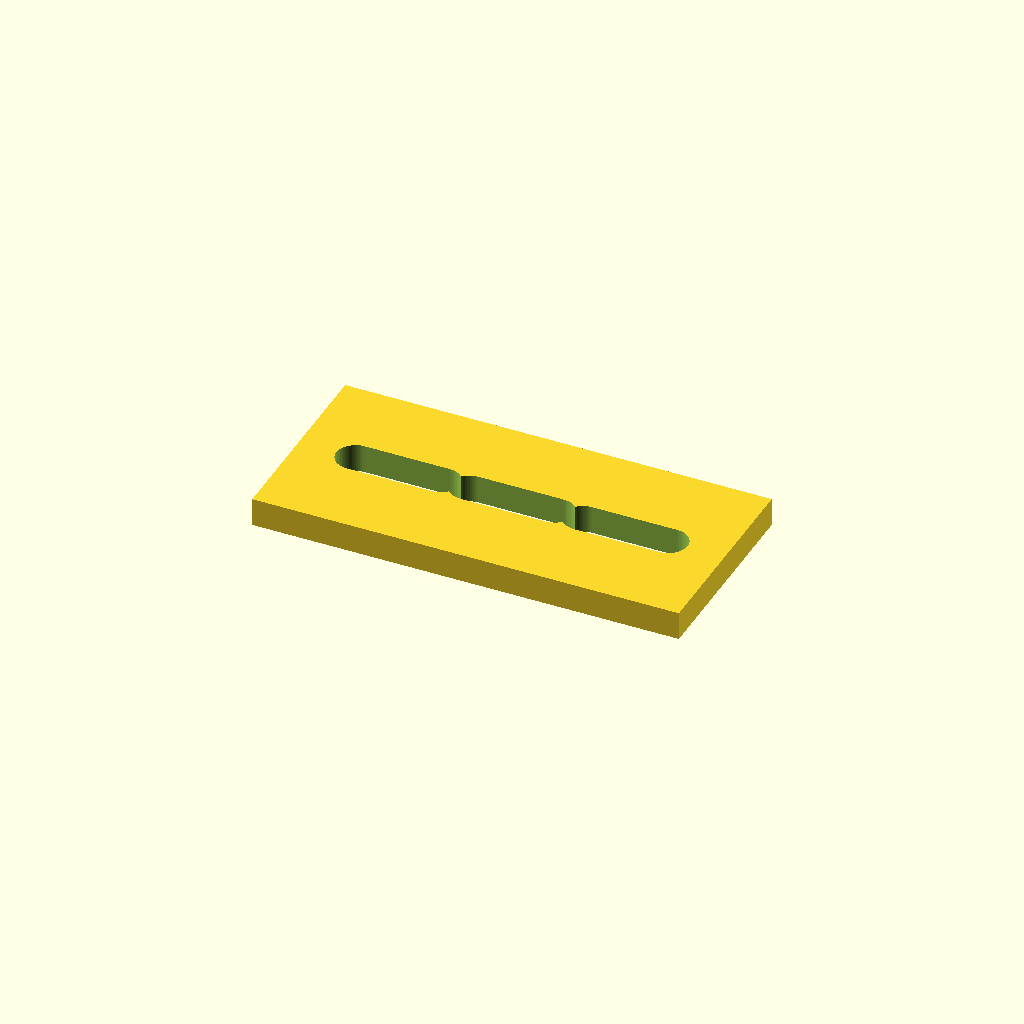
Cell 1: rendered with the file's own defaults.
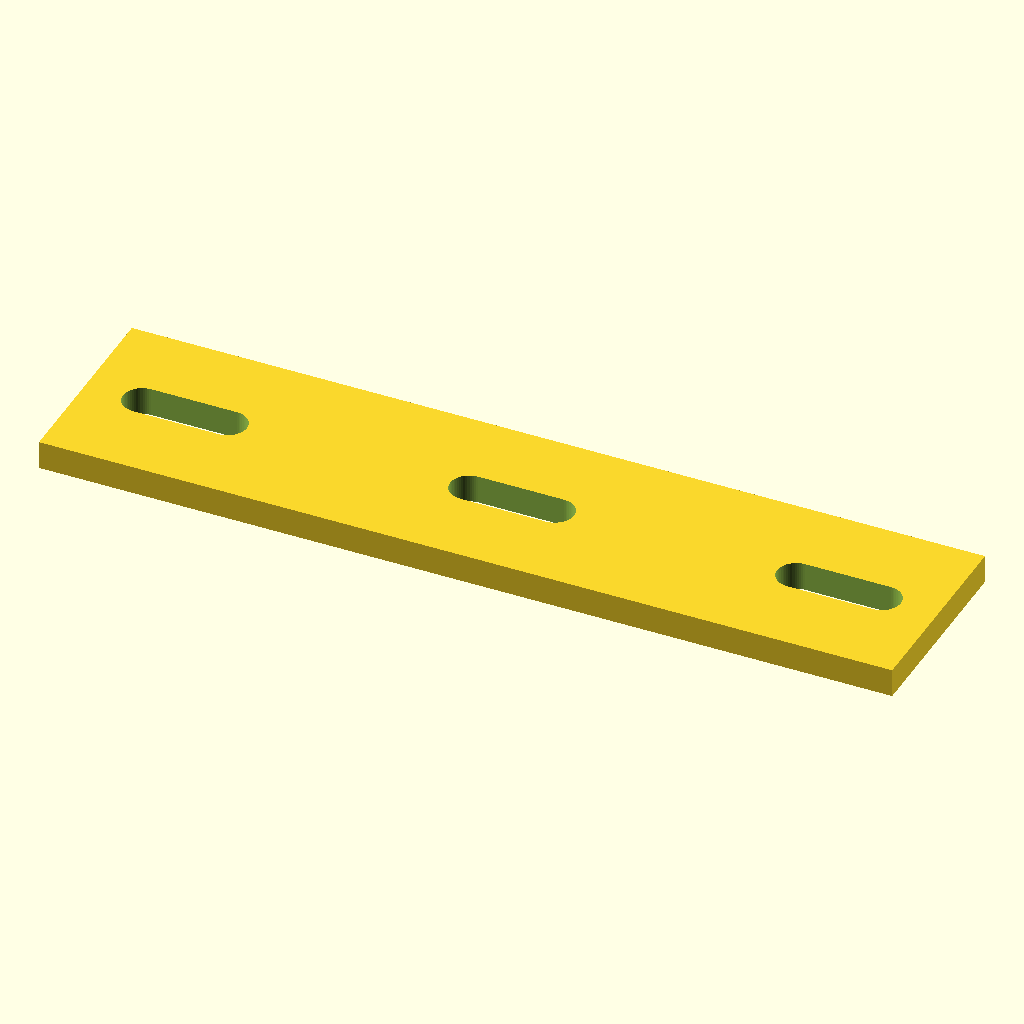
Cell 2: plate_l = 120 (everything else at default).
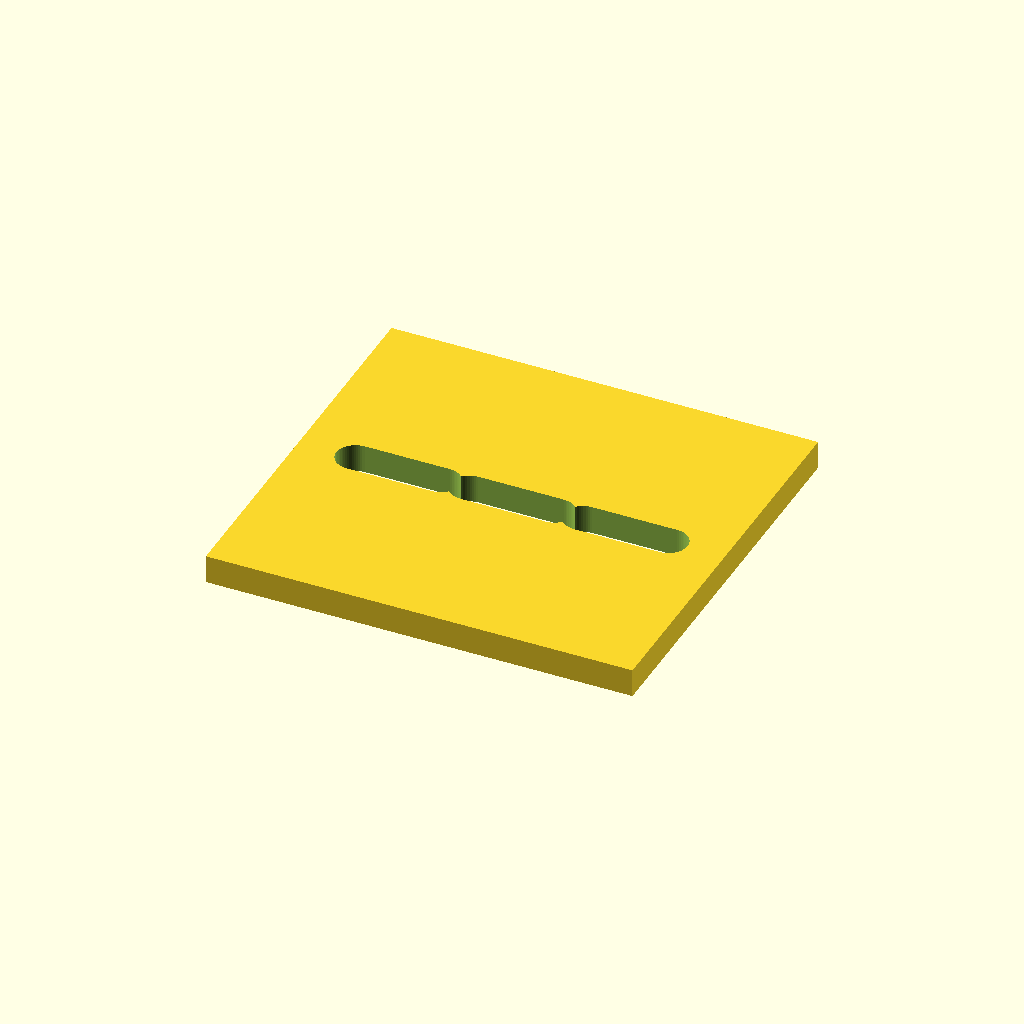
Cell 3: the same model with plate_w = 56.
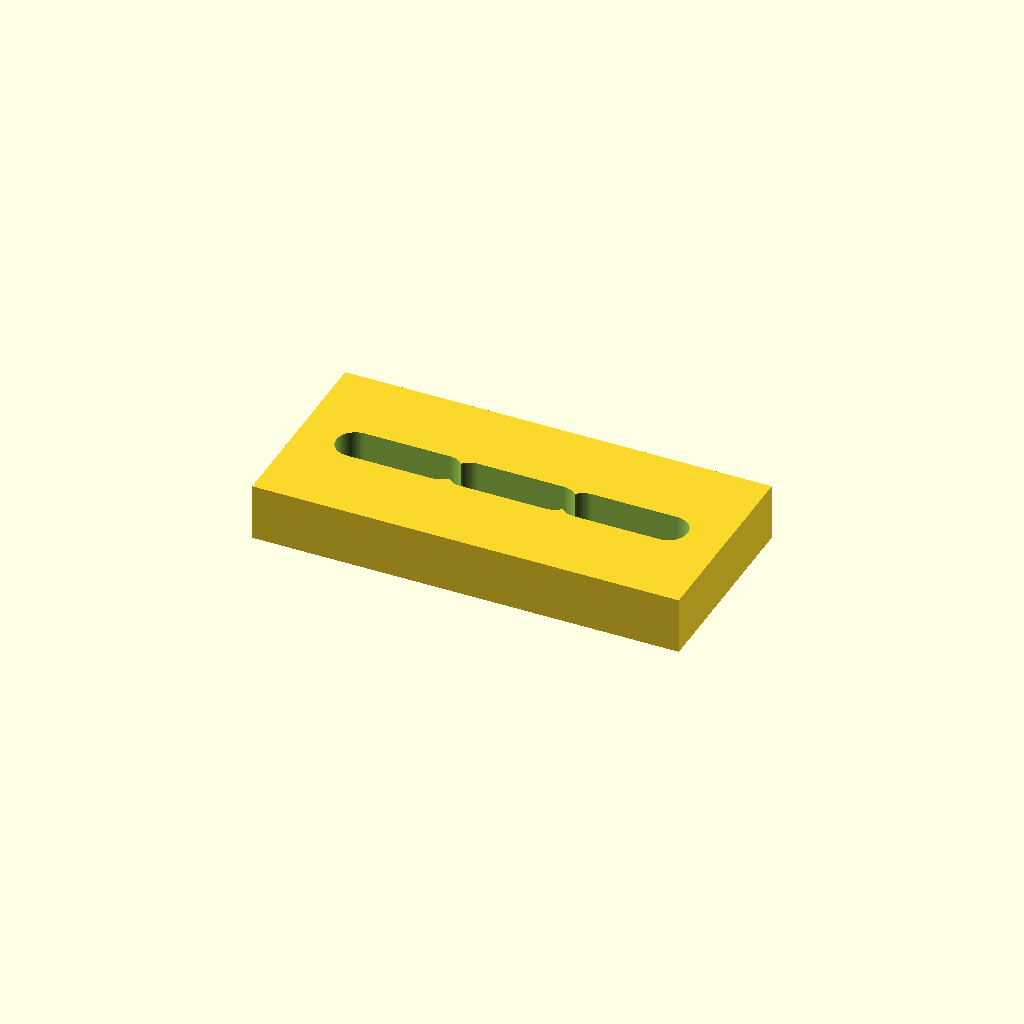
Cell 4: the same model with plate_t = 8.
One fixed orthographic camera (rotation 55°, 0°, 25°; colour scheme Cornfield) for every cell.
Source of the model, optional_data/data/parts/part_1099.scad:
// Slotted mounting plate.
$fn = 60;
eps = 0.02;
plate_l = 60;
plate_w = 28;
plate_t = 4;
slot_l = 12;
module slot(x) { hull() { translate([x-slot_l/2,0,-plate_t/2-eps]) cylinder(d=5.4,h=plate_t+2*eps); translate([x+slot_l/2,0,-plate_t/2-eps]) cylinder(d=5.4,h=plate_t+2*eps); } }
difference() { cube([plate_l,plate_w,plate_t],center=true); for(i=[0:2]) slot(-plate_l/2+14+i*(plate_l-28)/max(1,2)); }
Customizer parameters (derived from the source; name, type, default, range or options):
eps: number, default 0.02
plate_l: number, default 60
plate_w: number, default 28
plate_t: number, default 4
slot_l: number, default 12
